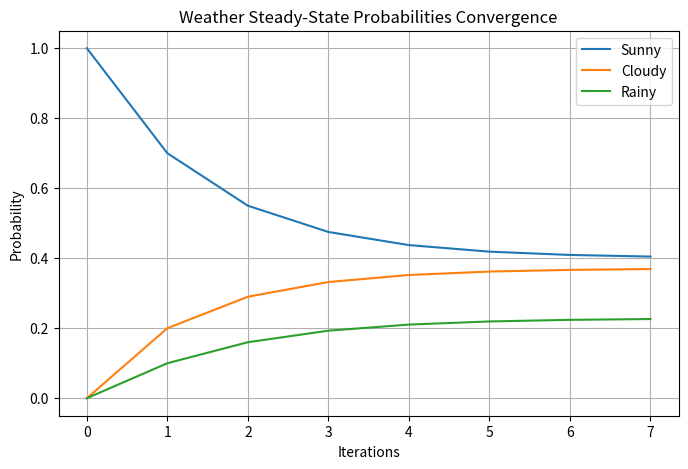

Reproduce this figure in Python.
import matplotlib.pyplot as plt

# Transition probability matrix
P = [
    [0.7, 0.2, 0.2],
    [0.2, 0.6, 0.3],
    [0.1, 0.2, 0.5]
]

# Initial state
initial_state = [1.0, 0.0, 0.0]
weather_states = ["Sunny", "Cloudy", "Rainy"]

# Function to compute the next state
def next_state(transition_matrix, current_state):
    return [
        sum(transition_matrix[i][j] * current_state[j] for j in range(len(current_state)))
        for i in range(len(transition_matrix))
    ]

# Function to compute state difference (L2 norm)
def state_difference(previous_state, current_state):
    return sum((previous_state[i] - current_state[i]) ** 2 for i in range(len(previous_state))) ** 0.5

# Convergence settings
epsilon = 0.01
max_iterations = 100

# Store states over time for plotting
states_over_time = [initial_state]

# Iteratively compute future states
current_state = initial_state
for iteration in range(max_iterations):
    next_state_vector = next_state(P, current_state)
    states_over_time.append(next_state_vector)
    # Checking how similar the two states are
    if state_difference(current_state, next_state_vector) < epsilon:
        break
    
    current_state = next_state_vector

# Transpose state history for plotting
state_trajectories = list(zip(*states_over_time))

# Plot the state evolution
plt.figure(figsize=(8, 5))
for i, state_values in enumerate(state_trajectories):
    plt.plot(state_values, label=weather_states[i])

plt.xlabel("Iterations")
plt.ylabel("Probability")
plt.title("Weather Steady-State Probabilities Convergence")
plt.legend()
plt.grid()
plt.show()

print(f"The steady state is: {current_state}, identified after {iteration} iterations.")
